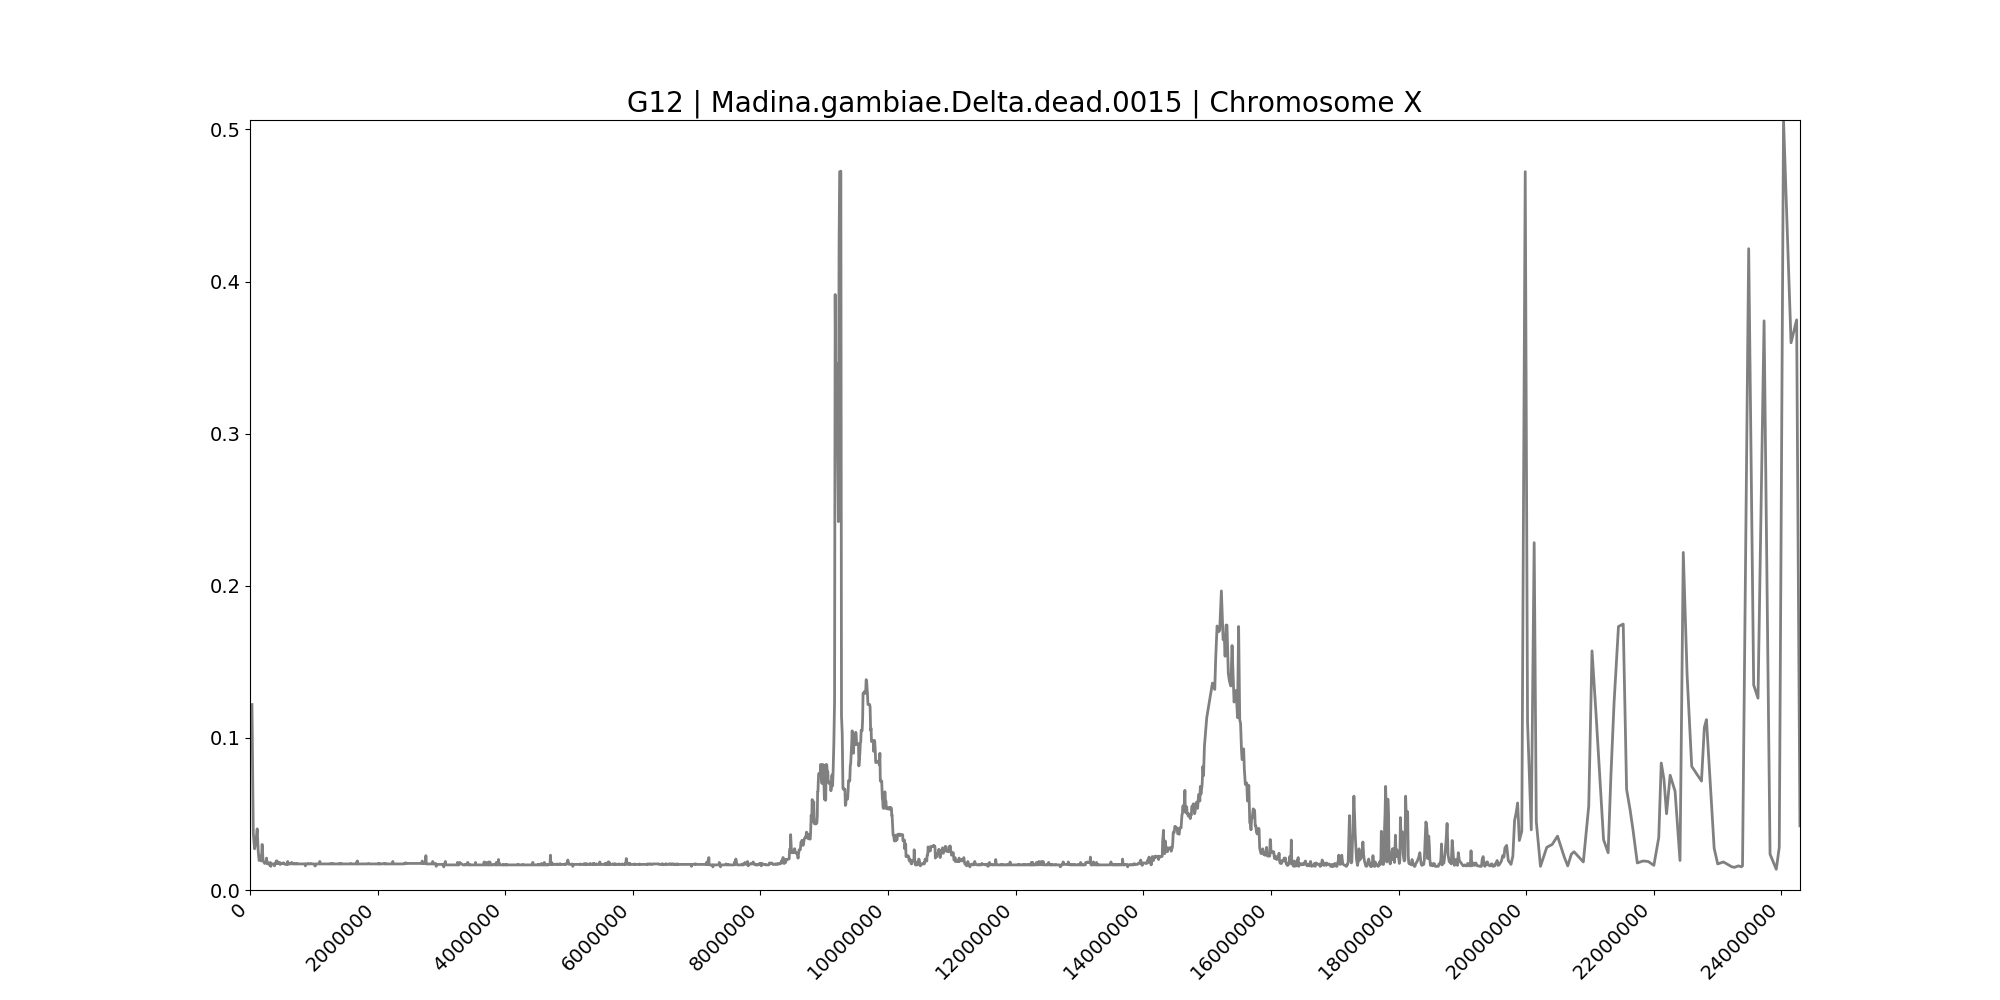

Source data for this figure (header and first rows):
midpoint	G12
30786	0.1219
51324	0.03733
71886	0.02708
92004	0.03157
112832	0.04022
127684	0.02612
142386	0.01939
154838	0.02003
167234	0.02227
178094	0.01907
190346	0.02996
204643	0.01907
217248	0.01843
229120	0.01747
242246	0.01779
250554	0.01779
258853	0.02099
265438	0.01875
272815	0.01714
279164	0.01779
286594	0.01779
298721	0.01747
311294	0.01618
319234	0.01811
326650	0.01554
335512	0.01714
344990	0.01714
353450	0.01714
360938	0.01714
368254	0.01714
375372	0.01714
384620	0.01586
394844	0.01747
402224	0.01747
406320	0.01747
411615	0.01907
417704	0.01747
424837	0.01907
429896	0.01779
435392	0.01779
442322	0.01747
447306	0.01747
453414	0.01779
458168	0.01811
464016	0.01714
471306	0.01682
476228	0.01714
481294	0.01779
486462	0.01714
491028	0.01747
495882	0.01747
499988	0.01747
504914	0.01747
510150	0.01747
514272	0.01747
519697	0.01779
523632	0.01779
529198	0.01779
537182	0.01714
543514	0.01714
... 3,223 more rows
